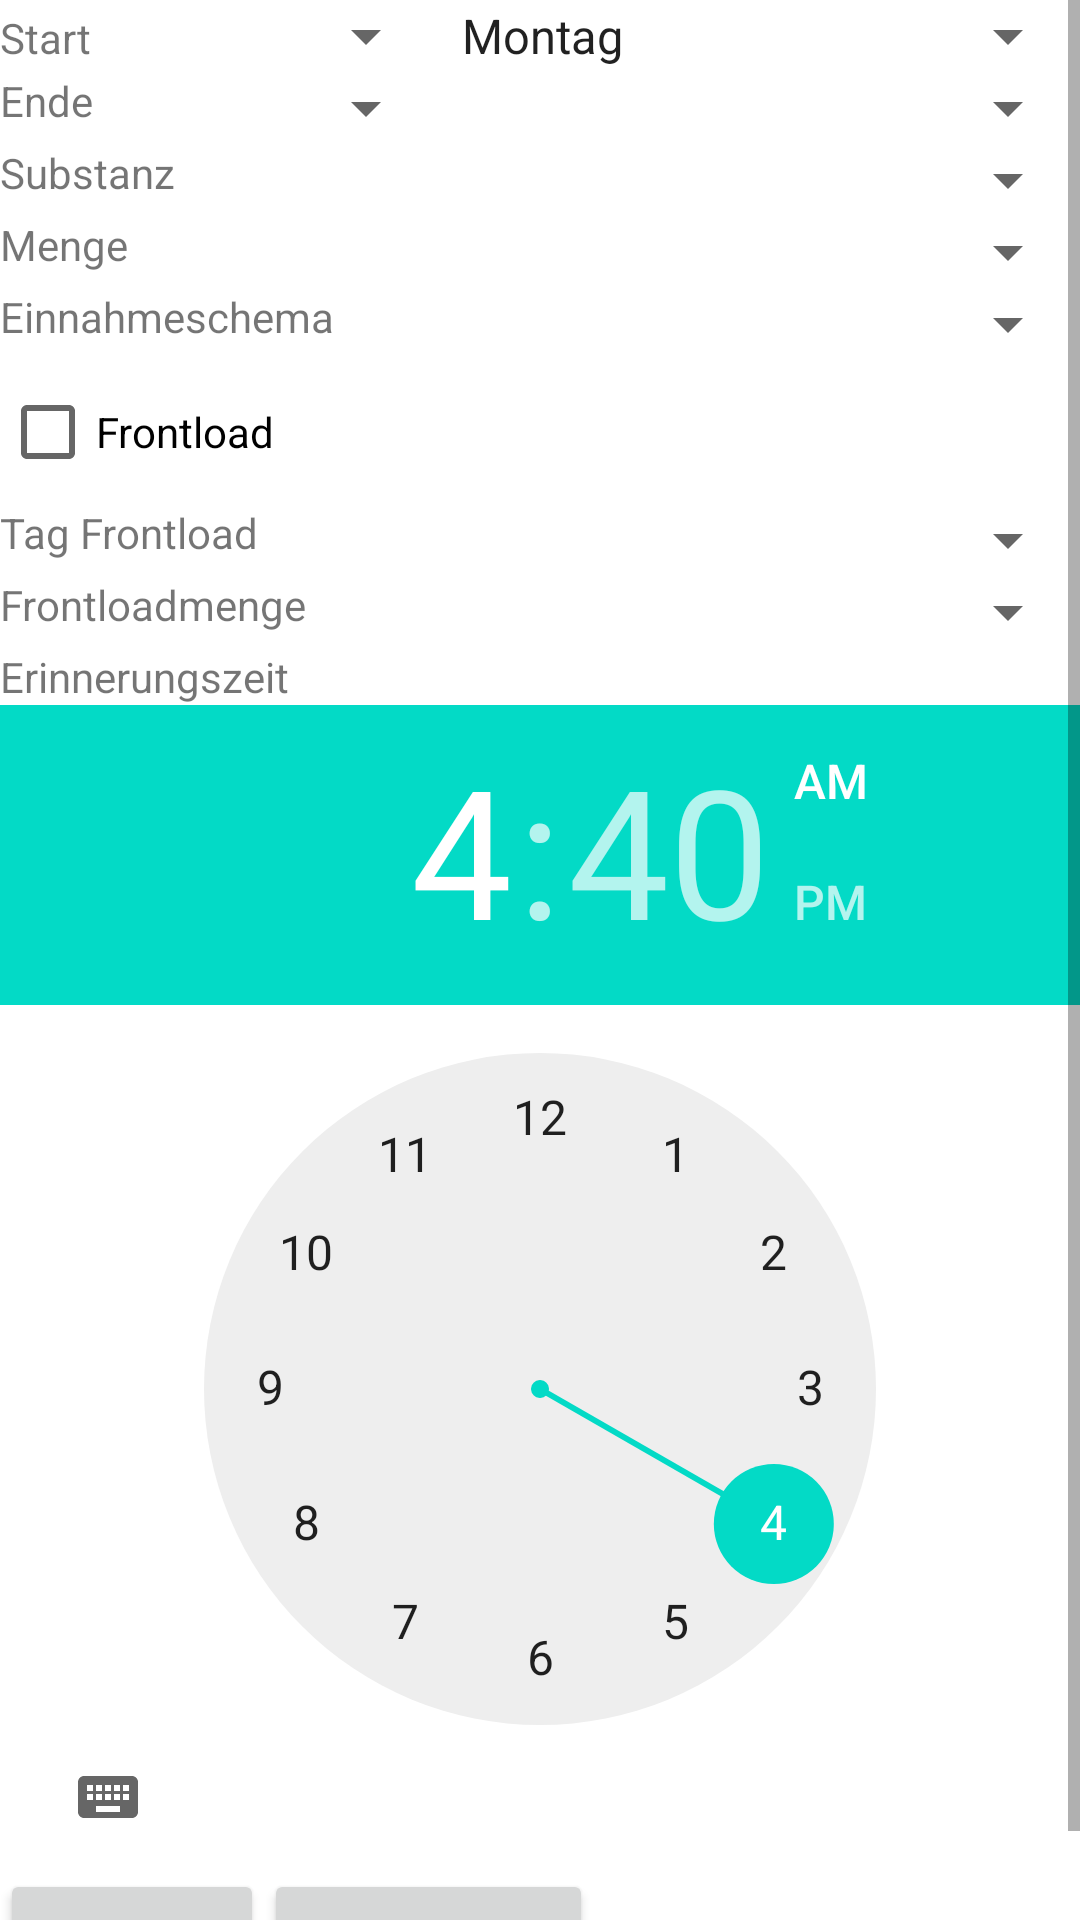

The Android layout XML behind this screen, and the referenced resources:
<!-- AndroidManifest.xml: fallback theme Theme.MaterialComponents.DayNight.NoActionBar -->
<!-- res/layout/edit_or_add_substance.xml -->
<?xml version="1.0" encoding="utf-8"?>

<ScrollView xmlns:android="http://schemas.android.com/apk/res/android"
    android:layout_width="match_parent"
    android:layout_height="wrap_content" >

<LinearLayout
    xmlns:android="http://schemas.android.com/apk/res/android"
    android:layout_width="match_parent"
    android:layout_height="wrap_content"
    android:orientation="vertical" >

    <TableLayout
        android:layout_width="match_parent"
        android:layout_height="wrap_content" >

        <TableRow
            android:id="@+id/tableRow2"
            android:layout_width="wrap_content"
            android:layout_height="wrap_content" >

            <TextView
                android:id="@+id/textView4"
                android:layout_width="wrap_content"
                android:layout_height="wrap_content"
                android:text="@string/start" />

            <Spinner
                android:id="@+id/spStartWeek"
                android:layout_width="wrap_content"
                android:layout_height="wrap_content"
                android:layout_weight="1" />

            <Spinner
                android:id="@+id/spStartDay"
                android:layout_width="wrap_content"
                android:layout_height="wrap_content"
                android:layout_weight="1"
                android:entries="@array/week_days_long" />

        </TableRow>

        <TableRow
            android:id="@+id/tableRow3"
            android:layout_width="wrap_content"
            android:layout_height="wrap_content" >

            <TextView
                android:id="@+id/textView5"
                android:layout_width="wrap_content"
                android:layout_height="wrap_content"
                android:text="@string/end" />

            <Spinner
                android:id="@+id/spEndWeek"
                android:layout_width="wrap_content"
                android:layout_height="wrap_content"
                android:layout_weight="1" />

            <Spinner
                android:id="@+id/spEndDay"
                android:layout_width="wrap_content"
                android:layout_height="wrap_content"
                android:layout_weight="1" />

        </TableRow>
    </TableLayout>

    <TableLayout
        android:layout_width="match_parent"
        android:layout_height="wrap_content" >

        <TableRow
            android:layout_width="wrap_content"
            android:layout_height="wrap_content" >

            <TextView
                android:layout_width="wrap_content"
                android:layout_height="wrap_content"
                android:text="@string/substance" />

            <Spinner
                android:id="@+id/spSteroid"
                android:layout_width="wrap_content"
                android:layout_height="wrap_content"
                android:layout_weight="1" />
        </TableRow>

        <TableRow
            android:layout_width="wrap_content"
            android:layout_height="wrap_content" >

            <TextView
                android:layout_width="wrap_content"
                android:layout_height="wrap_content"
                android:text="@string/amount" />

            <Spinner
                android:id="@+id/spAmount"
                android:layout_width="wrap_content"
                android:layout_height="wrap_content"
                android:layout_weight="1" />
        </TableRow>

        <TableRow
            android:layout_width="wrap_content"
            android:layout_height="wrap_content" >

            <TextView
                android:layout_width="wrap_content"
                android:layout_height="wrap_content"
                android:text="@string/intake_schema" />

            <Spinner
                android:id="@+id/spIntakeSchema"
                android:layout_width="wrap_content"
                android:layout_height="wrap_content"
                android:layout_weight="1" />
        </TableRow>

        <TableRow
            android:layout_width="wrap_content"
            android:layout_height="wrap_content" >

            <CheckBox
                android:id="@+id/cbFrontload"
                android:layout_width="wrap_content"
                android:layout_height="wrap_content"
                android:text="@string/frontload" />

        </TableRow>

        <TableRow
            android:layout_width="wrap_content"
            android:layout_height="wrap_content" >

            <TextView
                android:layout_width="wrap_content"
                android:layout_height="wrap_content"
                android:text="@string/frontloadDay" />

            <Spinner
                android:id="@+id/spFrontloadDay"
                android:layout_width="wrap_content"
                android:layout_height="wrap_content"
                android:layout_weight="1" />
        </TableRow>
        
        <TableRow
            android:layout_width="wrap_content"
            android:layout_height="wrap_content" >

            <TextView
                android:layout_width="wrap_content"
                android:layout_height="wrap_content"
                android:text="@string/frontload_amount" />

            <Spinner
                android:id="@+id/spFrontloadAmount"
                android:layout_width="wrap_content"
                android:layout_height="wrap_content"
                android:layout_weight="1" />

        </TableRow>
    </TableLayout>

    <LinearLayout
        android:layout_width="match_parent"
        android:layout_height="wrap_content"
        android:orientation="vertical" >

        <TextView
            android:layout_width="wrap_content"
            android:layout_height="wrap_content"
            android:text="@string/reminder_time" />

        <TimePicker
            android:id="@+id/tpReminderTime"
            android:layout_width="wrap_content"
            android:layout_height="wrap_content" />
    </LinearLayout>

    <LinearLayout
        android:layout_width="match_parent"
        android:layout_height="wrap_content" >

        <Button
            android:id="@+id/btBack"
            android:layout_width="wrap_content"
            android:layout_height="wrap_content"
            android:onClick="onClick"
            android:text="@string/back" />

        <Button
            android:id="@+id/btAdd"
            android:layout_width="wrap_content"
            android:layout_height="wrap_content"
            android:onClick="onClick"
            android:text="@string/add" />
    </LinearLayout>

</LinearLayout>
</ScrollView>
<!-- resources referenced by this layout -->
<resources>
  <string-array name="week_days_long">
          <item id="0">Montag</item>
          <item id="1">Dienstag</item>
          <item id="2">Mittwoch</item>
          <item id="3">Donnerstag</item>
          <item id="4">Freitag</item>
          <item id="5">Samstag</item>
          <item id="6">Sonntag</item>
      </string-array>
  <string name="add">hinzufügen</string>
  <string name="amount">Menge</string>
  <string name="back">zurück</string>
  <string name="end">Ende</string>
  <string name="frontload">Frontload</string>
  <string name="frontloadDay">Tag Frontload</string>
  <string name="frontload_amount">Frontloadmenge</string>
  <string name="intake_schema">Einnahmeschema</string>
  <string name="reminder_time">Erinnerungszeit</string>
  <string name="start">Start</string>
  <string name="substance">Substanz</string>
</resources>
